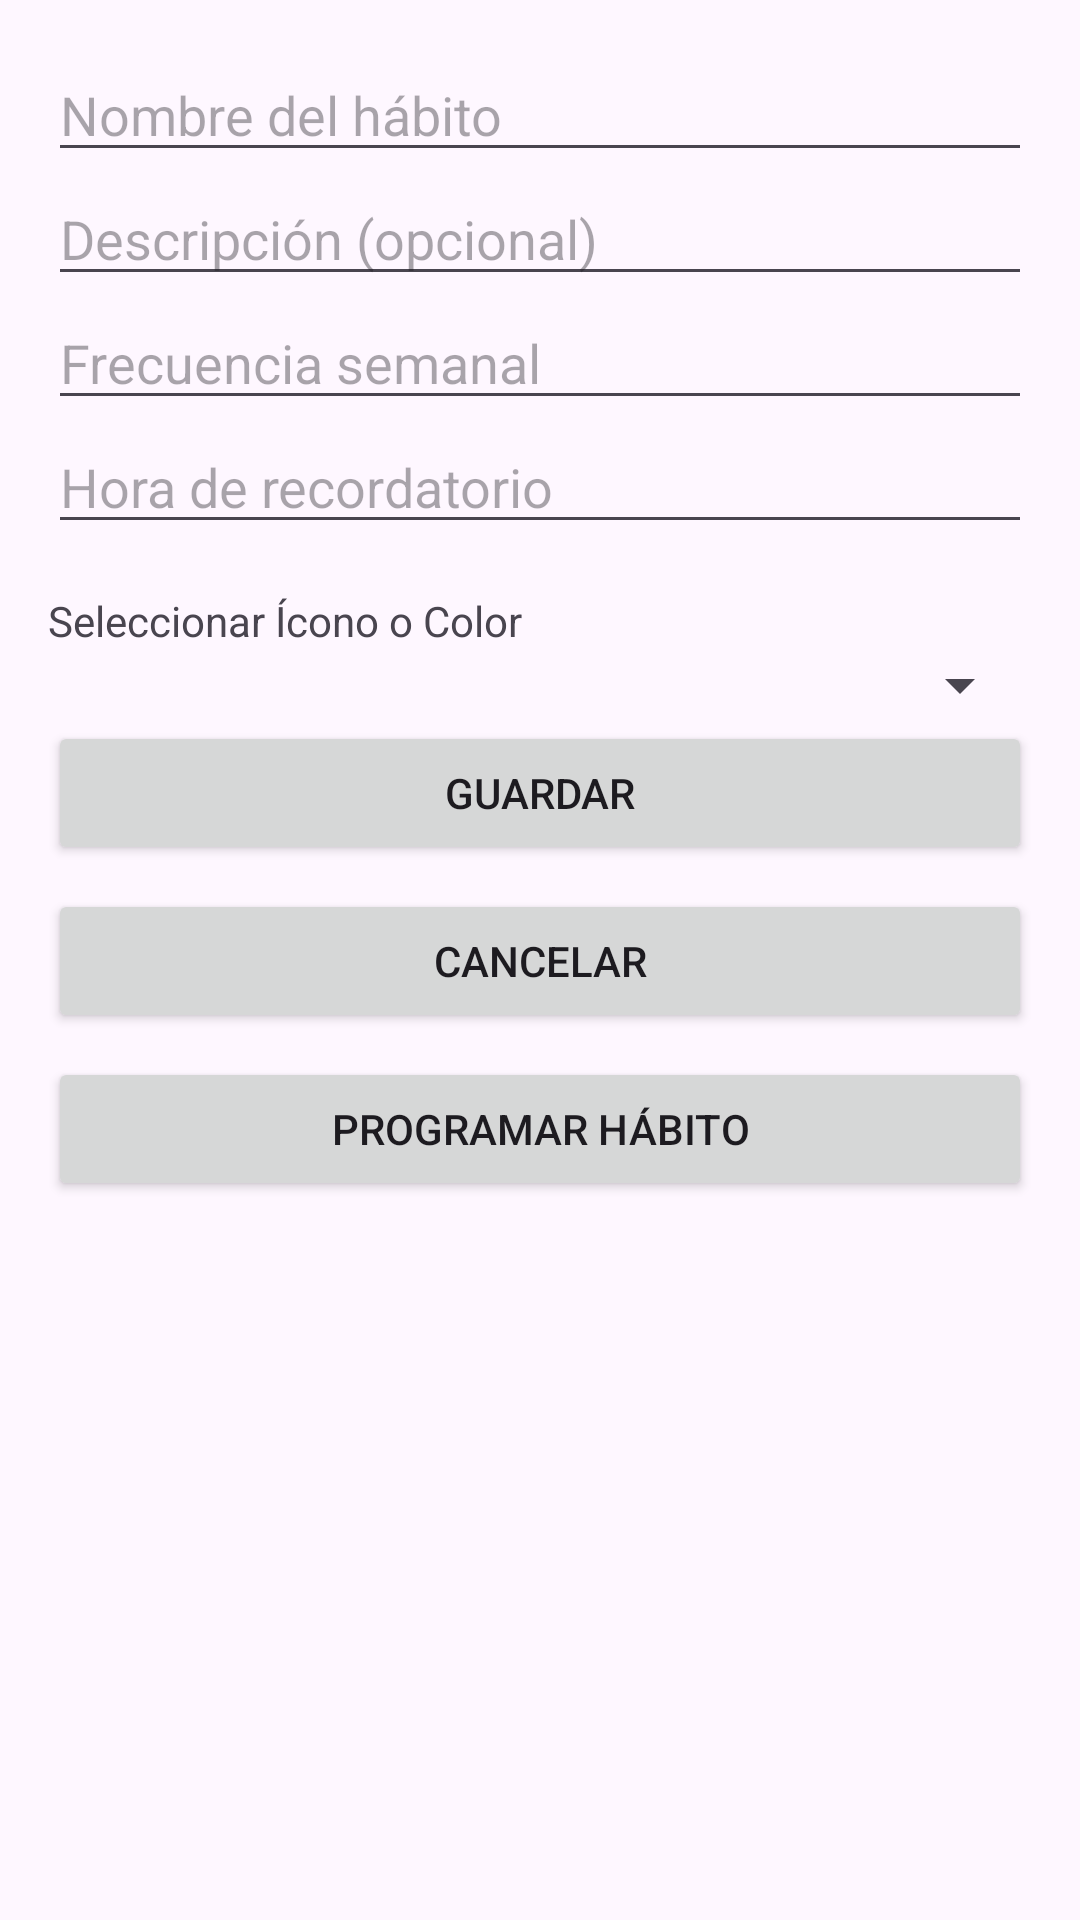

Layout XML and referenced resources for this Android screen:
<!-- AndroidManifest.xml: application theme Theme.HabitosHobbitses -->
<!-- res/layout/activity_add_habit.xml -->
<?xml version="1.0" encoding="utf-8"?>
<ScrollView
    xmlns:android="http://schemas.android.com/apk/res/android"
    android:layout_width="match_parent"
    android:layout_height="match_parent"
    android:padding="16dp">

    <LinearLayout
        android:layout_width="match_parent"
        android:layout_height="wrap_content"
        android:orientation="vertical">

        
        <EditText
            android:id="@+id/et_nombre"
            android:layout_width="match_parent"
            android:layout_height="wrap_content"
            android:hint="@string/hint_nombre_habito"
            android:inputType="text"/>

        
        <EditText
            android:id="@+id/et_descripcion"
            android:layout_width="match_parent"
            android:layout_height="wrap_content"
            android:hint="@string/hint_descripcion"
            android:inputType="textMultiLine"/>

        
        <EditText
            android:id="@+id/et_frecuencia"
            android:layout_width="match_parent"
            android:layout_height="wrap_content"
            android:hint="@string/hint_frecuencia"
            android:inputType="number"/>

        
        <EditText
            android:id="@+id/et_hora_recordatorio"
            android:layout_width="match_parent"
            android:layout_height="wrap_content"
            android:hint="@string/hint_hora_recordatorio"
            android:focusable="false" />

        
        <TextView
            android:id="@+id/tv_icono_color"
            android:layout_width="wrap_content"
            android:layout_height="wrap_content"
            android:text="@string/seleccionar_icono_color"
            android:layout_marginTop="16dp"/>

        
        <Spinner
            android:id="@+id/spinner_categoria"
            android:layout_width="match_parent"
            android:layout_height="wrap_content" />

        
        <Button
            android:id="@+id/btn_guardar"
            android:layout_width="match_parent"
            android:layout_height="wrap_content"
            android:text="@string/btn_guardar"/>

        <Button
            android:id="@+id/btn_cancelar"
            android:layout_width="match_parent"
            android:layout_height="wrap_content"
            android:text="@string/btn_cancelar"
            android:layout_marginTop="8dp"/>

        <Button
            android:id="@+id/btn_programar_habito"
            android:layout_width="match_parent"
            android:layout_height="wrap_content"
            android:text="Programar hábito"
            android:layout_marginTop="8dp" />


    </LinearLayout>
</ScrollView>
<!-- resources referenced by this layout -->
<resources>
  <string name="btn_cancelar">Cancelar</string>
  <string name="btn_guardar">Guardar</string>
  <string name="hint_descripcion">Descripción (opcional)</string>
  <string name="hint_frecuencia">Frecuencia semanal</string>
  <string name="hint_hora_recordatorio">Hora de recordatorio</string>
  <string name="hint_nombre_habito">Nombre del hábito</string>
  <string name="seleccionar_icono_color">Seleccionar Ícono o Color</string>
  <style name="Theme.HabitosHobbitses" parent="Base.Theme.HabitosHobbitses" />
  <style name="Base.Theme.HabitosHobbitses" parent="Theme.Material3.DayNight.NoActionBar">
          
          
  
      </style>
</resources>
